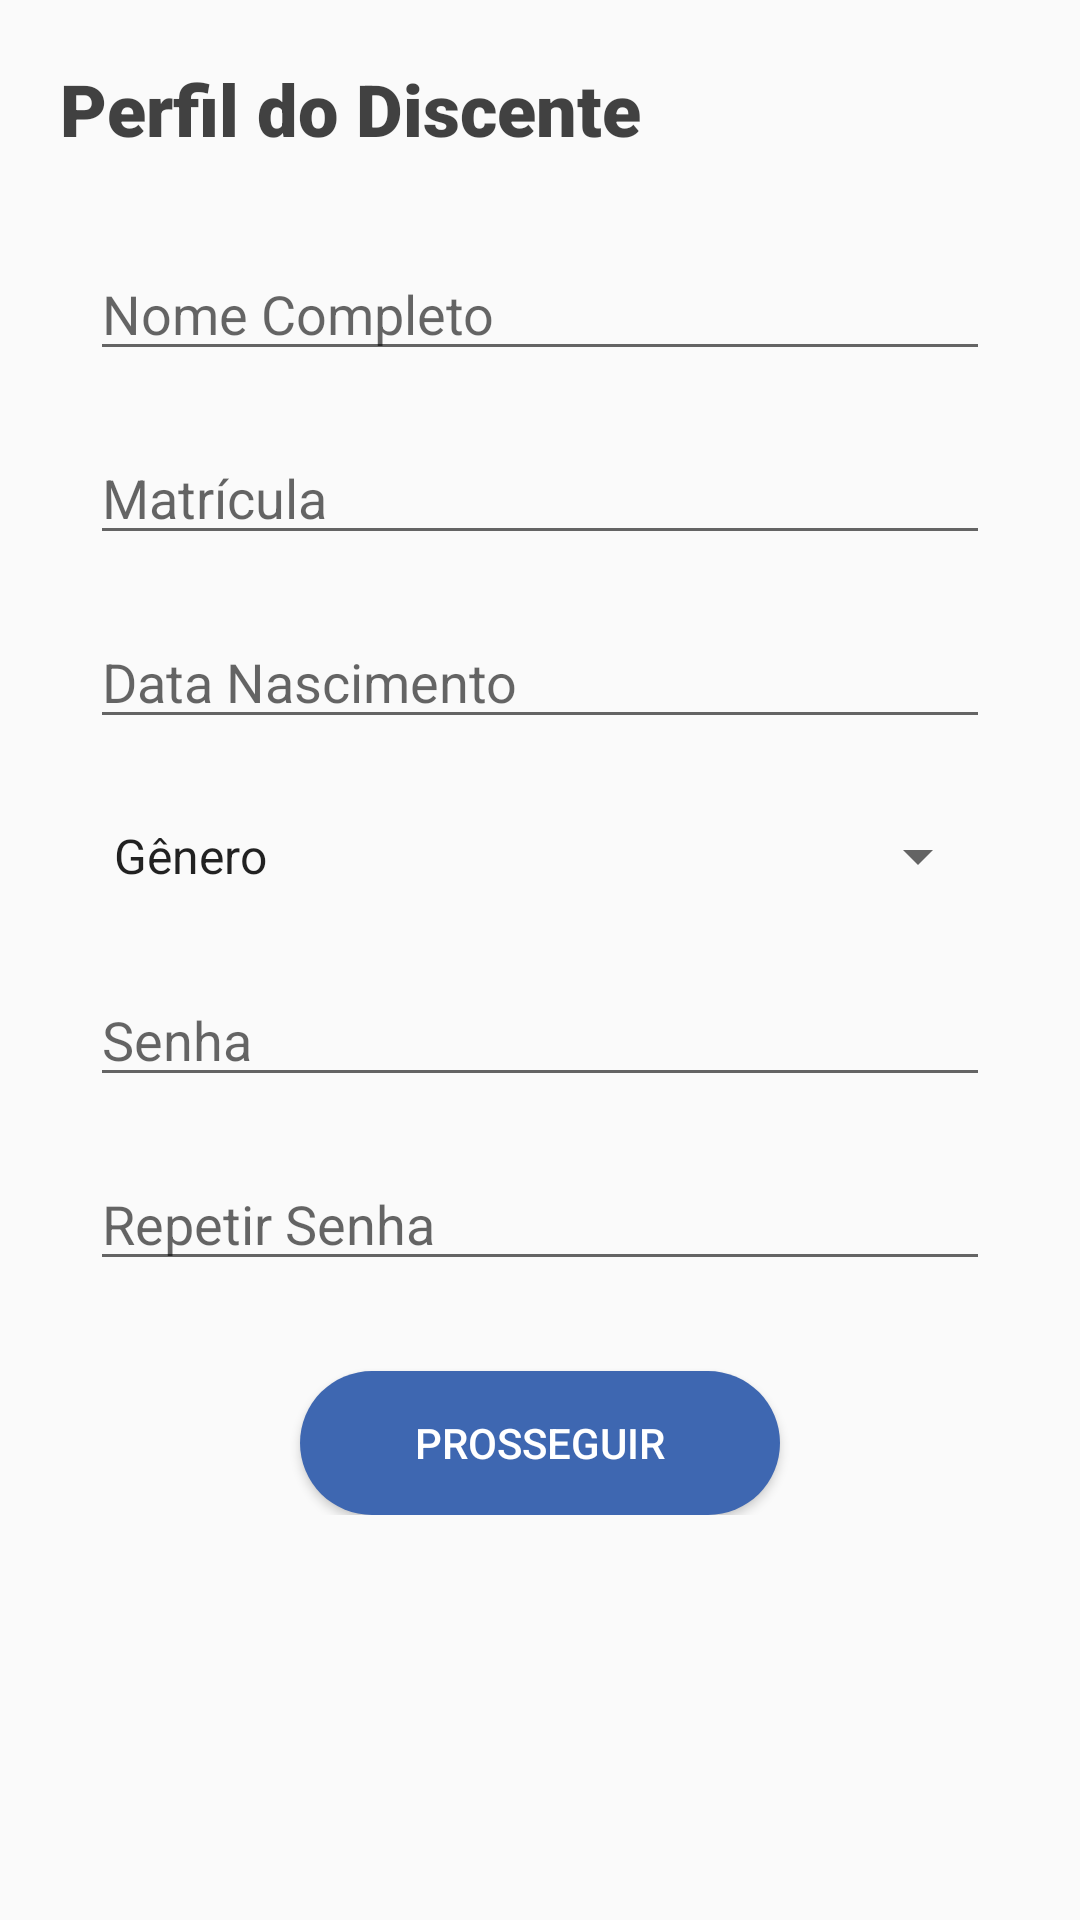

Reconstruct the res/layout file that produces this screen, plus the resources it refers to.
<!-- AndroidManifest.xml: application theme AppTheme -->
<!-- res/layout/activity_perguntas_pessoais.xml -->
<?xml version="1.0" encoding="utf-8"?>
<androidx.constraintlayout.widget.ConstraintLayout xmlns:android="http://schemas.android.com/apk/res/android"
    xmlns:app="http://schemas.android.com/apk/res-auto"
    xmlns:tools="http://schemas.android.com/tools"
    android:layout_width="match_parent"
    android:layout_height="match_parent"
    tools:context=".PerguntasPessoaisActivity">

    <ScrollView
        android:layout_width="match_parent"
        android:layout_height="match_parent">

        <LinearLayout
            android:id="@+id/form"
            android:layout_width="match_parent"
            android:layout_height="wrap_content"
            android:orientation="vertical"
            android:padding="20dp"
            app:layout_constraintBottom_toBottomOf="parent"
            app:layout_constraintEnd_toEndOf="parent"
            app:layout_constraintStart_toStartOf="parent"
            app:layout_constraintTop_toTopOf="parent">

            <TextView
                android:id="@+id/perfilAluno"
                android:layout_width="match_parent"
                android:layout_height="wrap_content"
                android:layout_marginBottom="20dp"
                android:text="@string/perfil_aluno"
                android:textColor="#CD141414"
                android:textSize="24sp"
                android:textStyle="bold"
                app:fontFamily="sans-serif-black" />

            <EditText
                android:id="@+id/nome"
                android:layout_width="match_parent"
                android:layout_height="wrap_content"
                android:layout_margin="10dp"
                android:ems="10"
                android:hint="@string/nome"
                android:inputType="textPersonName" />

            <EditText
                android:id="@+id/matricula"
                android:layout_width="match_parent"
                android:layout_height="wrap_content"
                android:layout_margin="10dp"
                android:ems="10"
                android:hint="@string/matricula"
                android:inputType="textPersonName" />

            <EditText
                android:id="@+id/dataNasc"
                android:layout_width="match_parent"
                android:layout_height="wrap_content"
                android:layout_margin="10dp"
                android:ems="10"
                android:hint="@string/data_nascimento"
                android:inputType="date" />

            <EditText
                android:id="@+id/idade"
                android:layout_width="match_parent"
                android:layout_height="wrap_content"
                android:layout_margin="10dp"
                android:ems="10"
                android:hint="@string/idade"
                android:inputType="number"
                android:visibility="gone" />

            <Spinner
                android:id="@+id/genero"
                android:layout_width="match_parent"
                android:layout_height="38dp"
                android:layout_margin="10dp"
                android:entries="@array/generos" />

            <EditText
                android:id="@+id/senha"
                android:layout_width="match_parent"
                android:layout_height="wrap_content"
                android:layout_margin="10dp"
                android:ems="10"
                android:hint="@string/senha"
                android:inputType="textPassword" />

            <EditText
                android:id="@+id/confirmarSenha"
                android:layout_width="match_parent"
                android:layout_height="wrap_content"
                android:layout_margin="10dp"
                android:ems="10"
                android:hint="Repetir Senha"
                android:inputType="textPassword" />

            <Button
                android:id="@+id/enviar"
                android:layout_width="match_parent"
                android:layout_height="wrap_content"
                android:layout_marginLeft="80dp"
                android:layout_marginTop="20dp"
                android:layout_marginRight="80dp"
                android:background="@drawable/roundedbutton"
                android:padding="10dp"
                android:text="Prosseguir"
                android:textColor="#FFFFFF"
                android:textSize="14sp" />

        </LinearLayout>
    </ScrollView>
</androidx.constraintlayout.widget.ConstraintLayout>
<!-- resources referenced by this layout -->
<resources>
  <string-array name="generos">
          <item>"Gênero"</item>
          <item>"Feminino"</item>
          <item>"Masculino"</item>
          <item>"Outro"</item>
      </string-array>
  <!-- drawable roundedbutton (drawable) -->
  <?xml version="1.0" encoding="utf-8"?>
  <selector xmlns:android="http://schemas.android.com/apk/res/android">
      <item android:state_enabled="false">
          <shape xmlns:android="http://schemas.android.com/apk/res/android"
              android:shape="rectangle" android:padding="10dp">
              <solid android:color="#90B0EC"/>
              <corners android:radius="40dp"/>
          </shape>
      </item>
      <item>
          <shape xmlns:android="http://schemas.android.com/apk/res/android"
              android:shape="rectangle" android:padding="10dp">
              <solid android:color="@color/colorPrimary"/>
              <corners android:radius="40dp"/>
          </shape>
      </item>
  </selector>
  <string name="data_nascimento">"Data Nascimento"</string>
  <string name="idade">"Idade"</string>
  <string name="matricula">"Matrícula"</string>
  <string name="nome">"Nome Completo"</string>
  <string name="perfil_aluno">"Perfil do Discente"</string>
  <string name="senha">"Senha"</string>
  <style name="AppTheme" parent="Theme.AppCompat.Light.DarkActionBar">
          
          <item name="colorPrimary">@color/colorPrimary</item>
          <item name="colorPrimaryDark">@color/colorPrimaryDark</item>
          <item name="colorAccent">@color/colorAccent</item>
      </style>
  <color name="colorPrimary">#3E67B1</color>
  <color name="colorPrimaryDark">#2D4A80</color>
  <color name="colorAccent">#D81B60</color>
</resources>
